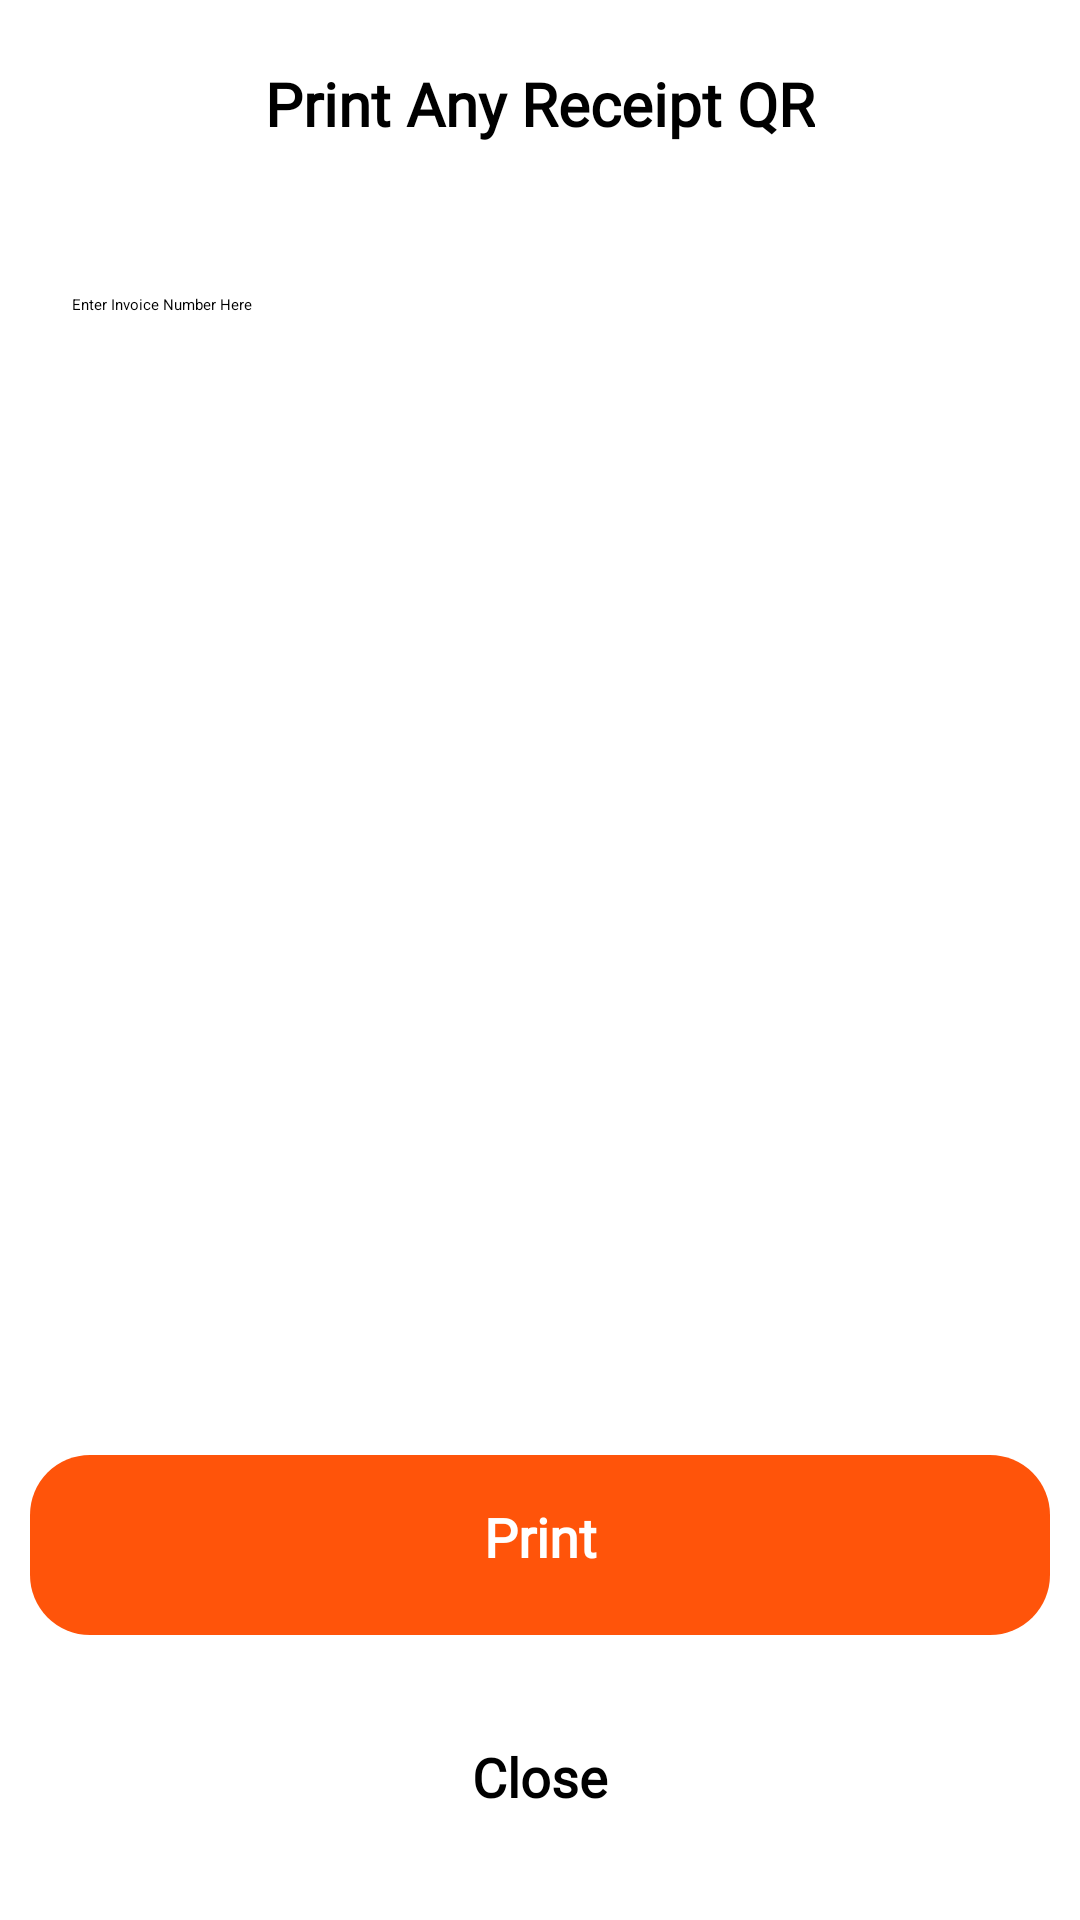

Here is an Android app screen rendered from its layout file. Give the layout XML and the strings, colors and styles it references.
<!-- AndroidManifest.xml: application theme Theme.MyApplication -->
<!-- res/layout/activity_print_any_receipt_qractivity.xml -->
<?xml version="1.0" encoding="utf-8"?>
<LinearLayout xmlns:android="http://schemas.android.com/apk/res/android"
    xmlns:app="http://schemas.android.com/apk/res-auto"
    xmlns:tools="http://schemas.android.com/tools"
    android:layout_width="fill_parent"
    android:layout_height="fill_parent"
    android:background="@color/white"
    android:orientation="vertical"
    tools:context=".PrintAnyReceiptQRActivity">


    <androidx.constraintlayout.widget.ConstraintLayout
        android:id="@+id/navbar"
        android:layout_width="match_parent"
        android:layout_height="80dp"
        android:background="@drawable/bgtitle"
        android:elevation="4dp">


        <TextView
            android:layout_width="wrap_content"
            android:layout_height="wrap_content"
            android:layout_marginBottom="32dp"
            android:fontFamily="@font/montserrat_semibold"
            android:text="Print Any Receipt QR"
            android:textFontWeight="800"
            android:textColor="@color/black"
            android:textSize="20sp"
            app:layout_constraintBottom_toBottomOf="parent"
            app:layout_constraintEnd_toEndOf="parent"
            app:layout_constraintHorizontal_bias="0.5"
            app:layout_constraintStart_toStartOf="parent"></TextView>


    </androidx.constraintlayout.widget.ConstraintLayout>


    <androidx.constraintlayout.widget.ConstraintLayout
        android:layout_width="match_parent"
        android:layout_height="match_parent">




        <EditText
            android:id="@+id/invoiceNumber"
            style="@style/Widget.MaterialComponents.TextInputLayout.OutlinedBox.ExposedDropdownMenu"
            android:layout_width="match_parent"
            android:layout_height="wrap_content"
            android:background="@drawable/radious_white_bg"
            android:elevation="6dp"
            android:padding="8dp"
            android:hint="Enter Invoice Number Here"
            app:hintTextColor="@color/black"
            app:layout_constraintTop_toTopOf="parent"
            android:layout_marginTop="10dp"
            android:layout_marginStart="16dp"
            android:layout_marginBottom="16dp"
            android:layout_marginEnd="16dp">

        </EditText>
















        <LinearLayout
            android:layout_width="match_parent"
            android:layout_height="wrap_content"
            android:layout_gravity="bottom"
            android:orientation="vertical"
            app:layout_constraintBottom_toBottomOf="parent"
            app:layout_constraintEnd_toEndOf="parent"
            app:layout_constraintStart_toStartOf="parent">

            <TextView
                android:id="@+id/btnprint"
                android:layout_width="match_parent"
                android:layout_height="wrap_content"
                android:layout_marginLeft="10dp"
                android:layout_marginRight="10dp"
                android:background="@drawable/radious_white_bg_orange"
                android:elevation="6dp"
                android:fontFamily="@font/montserrat_semibold"
                android:textFontWeight="900"
                android:padding="15dp"
                android:layout_marginBottom="15dp"
                android:text="Print"
                android:textAlignment="center"
                android:textSize="18dp"
                android:textColor="@color/white"
                android:layout_marginTop="22dp"  />

            <TextView
                android:id="@+id/btnCancelAmountScreen"
                android:layout_width="match_parent"
                android:layout_height="wrap_content"
                android:layout_marginLeft="10dp"
                android:layout_marginTop="5dp"
                android:layout_marginRight="10dp"
                android:layout_marginBottom="15dp"
                android:background="@drawable/radious_white_bg_orange"
                android:backgroundTint="@color/white"
                android:elevation="6dp"
                android:fontFamily="@font/montserrat_semibold"
                android:padding="15dp"
                android:text="Close"
                android:textAlignment="center"
                android:textColor="@color/black"
                android:textFontWeight="900"
                android:textSize="18dp" />

        </LinearLayout>


    </androidx.constraintlayout.widget.ConstraintLayout>


</LinearLayout>
<!-- resources referenced by this layout -->
<resources>
  <color name="black">#FF000000</color>
  <color name="white">#FFFFFFFF</color>
  <!-- drawable bgtitle (drawable) -->
  <?xml version="1.0" encoding="utf-8"?>
  <layer-list xmlns:android="http://schemas.android.com/apk/res/android">
      <item  android:bottom="10dp"
          >
  
          <shape android:shape="rectangle">
              <solid android:color="@color/white" />
  
  
          </shape>
  
      </item>
  </layer-list>
  <!-- drawable radious_white_bg (drawable) -->
  <?xml version="1.0" encoding="utf-8"?>
  <shape xmlns:android="http://schemas.android.com/apk/res/android"
      android:shape="rectangle">
      <corners android:radius="15dp" />
      <gradient
          android:angle="45"
          android:centerColor="@color/white"
          android:centerX="35%"
          android:endColor="@color/white"
          android:startColor="@color/white"
          android:type="linear" />
      <padding
          android:bottom="0dp"
          android:left="0dp"
          android:right="0dp"
          android:top="0dp" />
      <size
          android:width="100dp"
          android:height="60dp" />
  
  </shape>
  <!-- drawable radious_white_bg_orange (drawable) -->
  <?xml version="1.0" encoding="utf-8"?>
  <shape xmlns:android="http://schemas.android.com/apk/res/android"
      android:shape="rectangle">
      <corners android:radius="20dp" />
  <solid android:color="@color/primaryTheme">
  
  </solid>
      <padding
          android:bottom="0dp"
          android:left="0dp"
          android:right="0dp"
          android:top="0dp" />
      <size
          android:width="100dp"
          android:height="60dp" />
  
  </shape>
  <style name="Theme.MyApplication" parent="Base.Theme.MyApplication" />
  <color name="primaryTheme">#FF540A</color>
  <style name="Base.Theme.MyApplication" parent="Theme.Material3.DayNight.NoActionBar">
          
          <item name="colorPrimary">@color/white</item>
      </style>
</resources>
